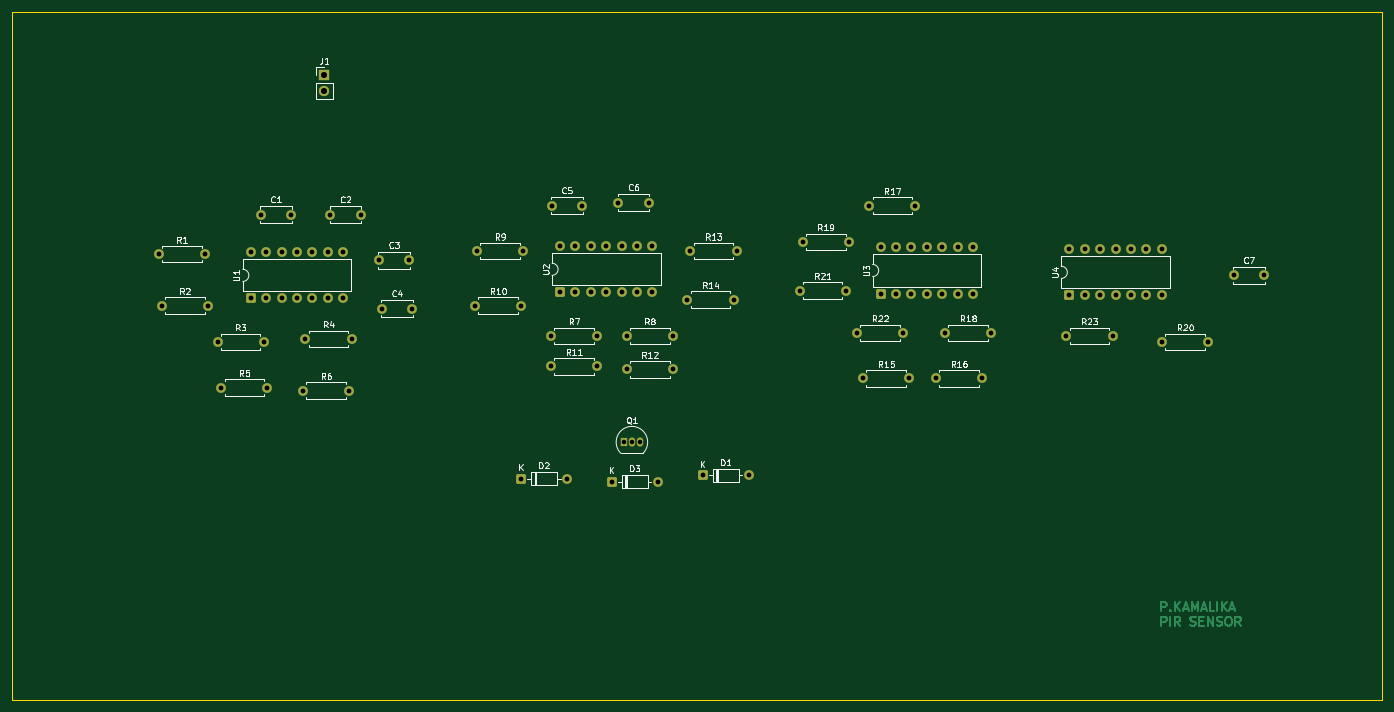
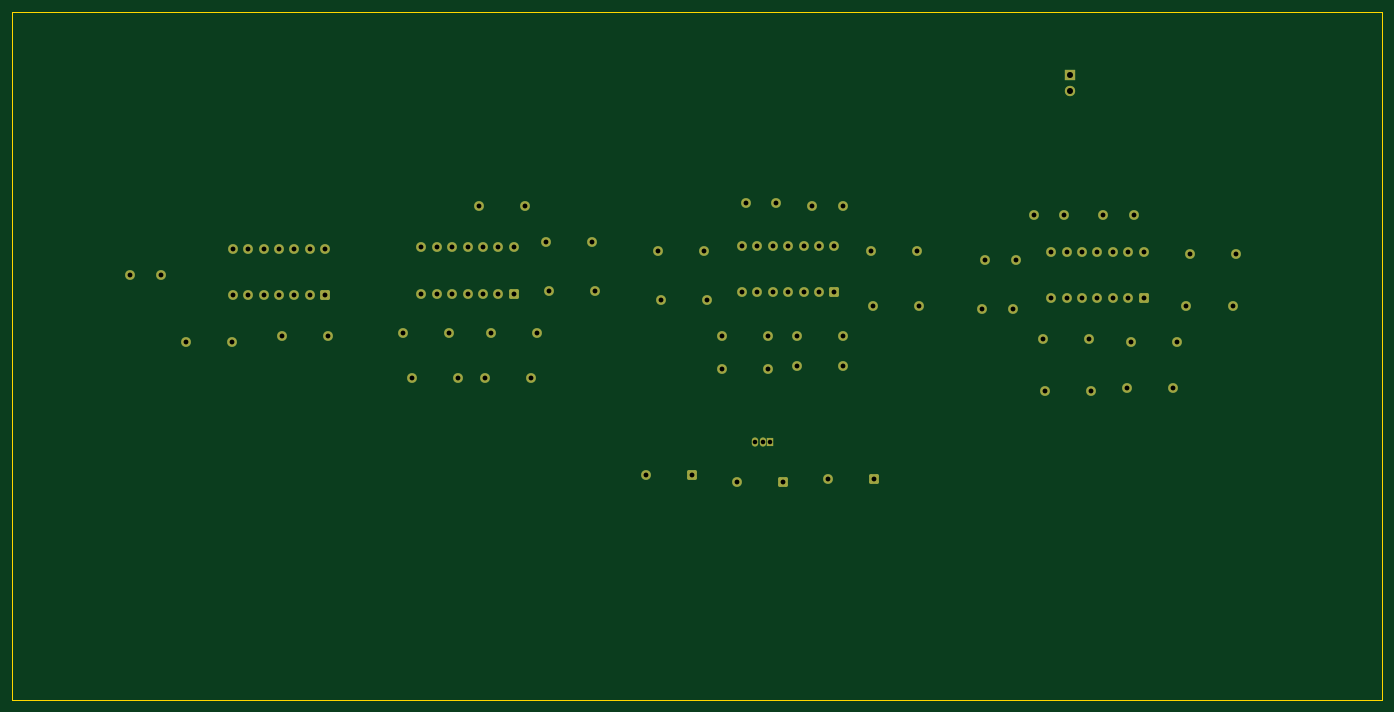
Circuit board: 11 layer files. Board 226.0 x 113.5 mm.
- bottom_copper: sss-B_Cu.gbr (8964 bytes)
- bottom_mask: sss-B_Mask.gbr (5508 bytes)
- paste: sss-B_Paste.gbr (461 bytes)
- bottom_silk: sss-B_Silkscreen.gbr (462 bytes)
- outline: sss-Edge_Cuts.gbr (623 bytes)
- top_copper: sss-F_Cu.gbr (16130 bytes)
- top_mask: sss-F_Mask.gbr (5508 bytes)
- paste: sss-F_Paste.gbr (461 bytes)
- top_silk: sss-F_Silkscreen.gbr (65205 bytes)
- drill: sss-NPTH.drl (281 bytes)
- drill: sss-PTH.drl (2389 bytes)

=== bottom_copper: sss-B_Cu.gbr (8964 bytes, source omitted) ===
=== bottom_mask: sss-B_Mask.gbr ===
%TF.GenerationSoftware,KiCad,Pcbnew,9.0.7*%
%TF.CreationDate,2026-03-11T21:34:26+05:30*%
%TF.ProjectId,sss,7373732e-6b69-4636-9164-5f7063625858,rev?*%
%TF.SameCoordinates,Original*%
%TF.FileFunction,Soldermask,Bot*%
%TF.FilePolarity,Negative*%
%FSLAX46Y46*%
G04 Gerber Fmt 4.6, Leading zero omitted, Abs format (unit mm)*
G04 Created by KiCad (PCBNEW 9.0.7) date 2026-03-11 21:34:26*
%MOMM*%
%LPD*%
G01*
G04 APERTURE LIST*
G04 Aperture macros list*
%AMRoundRect*
0 Rectangle with rounded corners*
0 $1 Rounding radius*
0 $2 $3 $4 $5 $6 $7 $8 $9 X,Y pos of 4 corners*
0 Add a 4 corners polygon primitive as box body*
4,1,4,$2,$3,$4,$5,$6,$7,$8,$9,$2,$3,0*
0 Add four circle primitives for the rounded corners*
1,1,$1+$1,$2,$3*
1,1,$1+$1,$4,$5*
1,1,$1+$1,$6,$7*
1,1,$1+$1,$8,$9*
0 Add four rect primitives between the rounded corners*
20,1,$1+$1,$2,$3,$4,$5,0*
20,1,$1+$1,$4,$5,$6,$7,0*
20,1,$1+$1,$6,$7,$8,$9,0*
20,1,$1+$1,$8,$9,$2,$3,0*%
G04 Aperture macros list end*
%ADD10RoundRect,0.250000X0.550000X-0.550000X0.550000X0.550000X-0.550000X0.550000X-0.550000X-0.550000X0*%
%ADD11C,1.600000*%
%ADD12R,1.050000X1.500000*%
%ADD13O,1.050000X1.500000*%
%ADD14R,1.700000X1.700000*%
%ADD15C,1.700000*%
%ADD16RoundRect,0.250000X-0.550000X-0.550000X0.550000X-0.550000X0.550000X0.550000X-0.550000X0.550000X0*%
G04 APERTURE END LIST*
D10*
%TO.C,U4*%
X206880000Y-84305000D03*
D11*
X209420000Y-84305000D03*
X211960000Y-84305000D03*
X214500000Y-84305000D03*
X217040000Y-84305000D03*
X219580000Y-84305000D03*
X222120000Y-84305000D03*
X222120000Y-76685000D03*
X219580000Y-76685000D03*
X217040000Y-76685000D03*
X214500000Y-76685000D03*
X211960000Y-76685000D03*
X209420000Y-76685000D03*
X206880000Y-76685000D03*
%TD*%
D10*
%TO.C,U3*%
X175760000Y-84000000D03*
D11*
X178300000Y-84000000D03*
X180840000Y-84000000D03*
X183380000Y-84000000D03*
X185920000Y-84000000D03*
X188460000Y-84000000D03*
X191000000Y-84000000D03*
X191000000Y-76380000D03*
X188460000Y-76380000D03*
X185920000Y-76380000D03*
X183380000Y-76380000D03*
X180840000Y-76380000D03*
X178300000Y-76380000D03*
X175760000Y-76380000D03*
%TD*%
D10*
%TO.C,U2*%
X122880000Y-83805000D03*
D11*
X125420000Y-83805000D03*
X127960000Y-83805000D03*
X130500000Y-83805000D03*
X133040000Y-83805000D03*
X135580000Y-83805000D03*
X138120000Y-83805000D03*
X138120000Y-76185000D03*
X135580000Y-76185000D03*
X133040000Y-76185000D03*
X130500000Y-76185000D03*
X127960000Y-76185000D03*
X125420000Y-76185000D03*
X122880000Y-76185000D03*
%TD*%
D10*
%TO.C,U1*%
X71880000Y-84805000D03*
D11*
X74420000Y-84805000D03*
X76960000Y-84805000D03*
X79500000Y-84805000D03*
X82040000Y-84805000D03*
X84580000Y-84805000D03*
X87120000Y-84805000D03*
X87120000Y-77185000D03*
X84580000Y-77185000D03*
X82040000Y-77185000D03*
X79500000Y-77185000D03*
X76960000Y-77185000D03*
X74420000Y-77185000D03*
X71880000Y-77185000D03*
%TD*%
%TO.C,R23*%
X206380000Y-91000000D03*
X214000000Y-91000000D03*
%TD*%
%TO.C,R22*%
X171880000Y-90500000D03*
X179500000Y-90500000D03*
%TD*%
%TO.C,R21*%
X162380000Y-83500000D03*
X170000000Y-83500000D03*
%TD*%
%TO.C,R20*%
X222190000Y-92000000D03*
X229810000Y-92000000D03*
%TD*%
%TO.C,R19*%
X162880000Y-75500000D03*
X170500000Y-75500000D03*
%TD*%
%TO.C,R18*%
X194000000Y-90500000D03*
X186380000Y-90500000D03*
%TD*%
%TO.C,R17*%
X173880000Y-69500000D03*
X181500000Y-69500000D03*
%TD*%
%TO.C,R16*%
X184880000Y-98000000D03*
X192500000Y-98000000D03*
%TD*%
%TO.C,R15*%
X172880000Y-98000000D03*
X180500000Y-98000000D03*
%TD*%
%TO.C,R14*%
X143880000Y-85000000D03*
X151500000Y-85000000D03*
%TD*%
%TO.C,R13*%
X144380000Y-77000000D03*
X152000000Y-77000000D03*
%TD*%
%TO.C,R12*%
X133880000Y-96500000D03*
X141500000Y-96500000D03*
%TD*%
%TO.C,R11*%
X121380000Y-96000000D03*
X129000000Y-96000000D03*
%TD*%
%TO.C,R10*%
X108880000Y-86000000D03*
X116500000Y-86000000D03*
%TD*%
%TO.C,R9*%
X109190000Y-77000000D03*
X116810000Y-77000000D03*
%TD*%
%TO.C,R8*%
X133880000Y-91000000D03*
X141500000Y-91000000D03*
%TD*%
%TO.C,R7*%
X121380000Y-91000000D03*
X129000000Y-91000000D03*
%TD*%
%TO.C,R6*%
X80500000Y-100000000D03*
X88120000Y-100000000D03*
%TD*%
%TO.C,R5*%
X67000000Y-99500000D03*
X74620000Y-99500000D03*
%TD*%
%TO.C,R4*%
X80880000Y-91500000D03*
X88500000Y-91500000D03*
%TD*%
%TO.C,R3*%
X66380000Y-92000000D03*
X74000000Y-92000000D03*
%TD*%
%TO.C,R2*%
X57190000Y-86000000D03*
X64810000Y-86000000D03*
%TD*%
%TO.C,R1*%
X56690000Y-77500000D03*
X64310000Y-77500000D03*
%TD*%
D12*
%TO.C,Q1*%
X133460000Y-108500000D03*
D13*
X134730000Y-108500000D03*
X136000000Y-108500000D03*
%TD*%
D14*
%TO.C,J1*%
X84000000Y-48000000D03*
D15*
X84000000Y-50540000D03*
%TD*%
D16*
%TO.C,D3*%
X131380000Y-115000000D03*
D11*
X139000000Y-115000000D03*
%TD*%
D16*
%TO.C,D2*%
X116380000Y-114500000D03*
D11*
X124000000Y-114500000D03*
%TD*%
D16*
%TO.C,D1*%
X146380000Y-114000000D03*
D11*
X154000000Y-114000000D03*
%TD*%
%TO.C,C7*%
X234000000Y-81000000D03*
X239000000Y-81000000D03*
%TD*%
%TO.C,C6*%
X132500000Y-69000000D03*
X137500000Y-69000000D03*
%TD*%
%TO.C,C5*%
X121500000Y-69500000D03*
X126500000Y-69500000D03*
%TD*%
%TO.C,C4*%
X93500000Y-86500000D03*
X98500000Y-86500000D03*
%TD*%
%TO.C,C3*%
X93000000Y-78500000D03*
X98000000Y-78500000D03*
%TD*%
%TO.C,C2*%
X85000000Y-71000000D03*
X90000000Y-71000000D03*
%TD*%
%TO.C,C1*%
X73500000Y-71000000D03*
X78500000Y-71000000D03*
%TD*%
M02*

=== paste: sss-B_Paste.gbr ===
%TF.GenerationSoftware,KiCad,Pcbnew,9.0.7*%
%TF.CreationDate,2026-03-11T21:34:26+05:30*%
%TF.ProjectId,sss,7373732e-6b69-4636-9164-5f7063625858,rev?*%
%TF.SameCoordinates,Original*%
%TF.FileFunction,Paste,Bot*%
%TF.FilePolarity,Positive*%
%FSLAX46Y46*%
G04 Gerber Fmt 4.6, Leading zero omitted, Abs format (unit mm)*
G04 Created by KiCad (PCBNEW 9.0.7) date 2026-03-11 21:34:26*
%MOMM*%
%LPD*%
G01*
G04 APERTURE LIST*
G04 APERTURE END LIST*
M02*

=== bottom_silk: sss-B_Silkscreen.gbr ===
%TF.GenerationSoftware,KiCad,Pcbnew,9.0.7*%
%TF.CreationDate,2026-03-11T21:34:26+05:30*%
%TF.ProjectId,sss,7373732e-6b69-4636-9164-5f7063625858,rev?*%
%TF.SameCoordinates,Original*%
%TF.FileFunction,Legend,Bot*%
%TF.FilePolarity,Positive*%
%FSLAX46Y46*%
G04 Gerber Fmt 4.6, Leading zero omitted, Abs format (unit mm)*
G04 Created by KiCad (PCBNEW 9.0.7) date 2026-03-11 21:34:26*
%MOMM*%
%LPD*%
G01*
G04 APERTURE LIST*
G04 APERTURE END LIST*
M02*

=== outline: sss-Edge_Cuts.gbr ===
%TF.GenerationSoftware,KiCad,Pcbnew,9.0.7*%
%TF.CreationDate,2026-03-11T21:34:26+05:30*%
%TF.ProjectId,sss,7373732e-6b69-4636-9164-5f7063625858,rev?*%
%TF.SameCoordinates,Original*%
%TF.FileFunction,Profile,NP*%
%FSLAX46Y46*%
G04 Gerber Fmt 4.6, Leading zero omitted, Abs format (unit mm)*
G04 Created by KiCad (PCBNEW 9.0.7) date 2026-03-11 21:34:26*
%MOMM*%
%LPD*%
G01*
G04 APERTURE LIST*
%TA.AperFunction,Profile*%
%ADD10C,0.050000*%
%TD*%
G04 APERTURE END LIST*
D10*
X32500000Y-37500000D02*
X258500000Y-37500000D01*
X258500000Y-151000000D01*
X32500000Y-151000000D01*
X32500000Y-37500000D01*
M02*

=== top_copper: sss-F_Cu.gbr (16130 bytes, source omitted) ===
=== top_mask: sss-F_Mask.gbr ===
%TF.GenerationSoftware,KiCad,Pcbnew,9.0.7*%
%TF.CreationDate,2026-03-11T21:34:26+05:30*%
%TF.ProjectId,sss,7373732e-6b69-4636-9164-5f7063625858,rev?*%
%TF.SameCoordinates,Original*%
%TF.FileFunction,Soldermask,Top*%
%TF.FilePolarity,Negative*%
%FSLAX46Y46*%
G04 Gerber Fmt 4.6, Leading zero omitted, Abs format (unit mm)*
G04 Created by KiCad (PCBNEW 9.0.7) date 2026-03-11 21:34:26*
%MOMM*%
%LPD*%
G01*
G04 APERTURE LIST*
G04 Aperture macros list*
%AMRoundRect*
0 Rectangle with rounded corners*
0 $1 Rounding radius*
0 $2 $3 $4 $5 $6 $7 $8 $9 X,Y pos of 4 corners*
0 Add a 4 corners polygon primitive as box body*
4,1,4,$2,$3,$4,$5,$6,$7,$8,$9,$2,$3,0*
0 Add four circle primitives for the rounded corners*
1,1,$1+$1,$2,$3*
1,1,$1+$1,$4,$5*
1,1,$1+$1,$6,$7*
1,1,$1+$1,$8,$9*
0 Add four rect primitives between the rounded corners*
20,1,$1+$1,$2,$3,$4,$5,0*
20,1,$1+$1,$4,$5,$6,$7,0*
20,1,$1+$1,$6,$7,$8,$9,0*
20,1,$1+$1,$8,$9,$2,$3,0*%
G04 Aperture macros list end*
%ADD10RoundRect,0.250000X0.550000X-0.550000X0.550000X0.550000X-0.550000X0.550000X-0.550000X-0.550000X0*%
%ADD11C,1.600000*%
%ADD12R,1.050000X1.500000*%
%ADD13O,1.050000X1.500000*%
%ADD14R,1.700000X1.700000*%
%ADD15C,1.700000*%
%ADD16RoundRect,0.250000X-0.550000X-0.550000X0.550000X-0.550000X0.550000X0.550000X-0.550000X0.550000X0*%
G04 APERTURE END LIST*
D10*
%TO.C,U4*%
X206880000Y-84305000D03*
D11*
X209420000Y-84305000D03*
X211960000Y-84305000D03*
X214500000Y-84305000D03*
X217040000Y-84305000D03*
X219580000Y-84305000D03*
X222120000Y-84305000D03*
X222120000Y-76685000D03*
X219580000Y-76685000D03*
X217040000Y-76685000D03*
X214500000Y-76685000D03*
X211960000Y-76685000D03*
X209420000Y-76685000D03*
X206880000Y-76685000D03*
%TD*%
D10*
%TO.C,U3*%
X175760000Y-84000000D03*
D11*
X178300000Y-84000000D03*
X180840000Y-84000000D03*
X183380000Y-84000000D03*
X185920000Y-84000000D03*
X188460000Y-84000000D03*
X191000000Y-84000000D03*
X191000000Y-76380000D03*
X188460000Y-76380000D03*
X185920000Y-76380000D03*
X183380000Y-76380000D03*
X180840000Y-76380000D03*
X178300000Y-76380000D03*
X175760000Y-76380000D03*
%TD*%
D10*
%TO.C,U2*%
X122880000Y-83805000D03*
D11*
X125420000Y-83805000D03*
X127960000Y-83805000D03*
X130500000Y-83805000D03*
X133040000Y-83805000D03*
X135580000Y-83805000D03*
X138120000Y-83805000D03*
X138120000Y-76185000D03*
X135580000Y-76185000D03*
X133040000Y-76185000D03*
X130500000Y-76185000D03*
X127960000Y-76185000D03*
X125420000Y-76185000D03*
X122880000Y-76185000D03*
%TD*%
D10*
%TO.C,U1*%
X71880000Y-84805000D03*
D11*
X74420000Y-84805000D03*
X76960000Y-84805000D03*
X79500000Y-84805000D03*
X82040000Y-84805000D03*
X84580000Y-84805000D03*
X87120000Y-84805000D03*
X87120000Y-77185000D03*
X84580000Y-77185000D03*
X82040000Y-77185000D03*
X79500000Y-77185000D03*
X76960000Y-77185000D03*
X74420000Y-77185000D03*
X71880000Y-77185000D03*
%TD*%
%TO.C,R23*%
X206380000Y-91000000D03*
X214000000Y-91000000D03*
%TD*%
%TO.C,R22*%
X171880000Y-90500000D03*
X179500000Y-90500000D03*
%TD*%
%TO.C,R21*%
X162380000Y-83500000D03*
X170000000Y-83500000D03*
%TD*%
%TO.C,R20*%
X222190000Y-92000000D03*
X229810000Y-92000000D03*
%TD*%
%TO.C,R19*%
X162880000Y-75500000D03*
X170500000Y-75500000D03*
%TD*%
%TO.C,R18*%
X194000000Y-90500000D03*
X186380000Y-90500000D03*
%TD*%
%TO.C,R17*%
X173880000Y-69500000D03*
X181500000Y-69500000D03*
%TD*%
%TO.C,R16*%
X184880000Y-98000000D03*
X192500000Y-98000000D03*
%TD*%
%TO.C,R15*%
X172880000Y-98000000D03*
X180500000Y-98000000D03*
%TD*%
%TO.C,R14*%
X143880000Y-85000000D03*
X151500000Y-85000000D03*
%TD*%
%TO.C,R13*%
X144380000Y-77000000D03*
X152000000Y-77000000D03*
%TD*%
%TO.C,R12*%
X133880000Y-96500000D03*
X141500000Y-96500000D03*
%TD*%
%TO.C,R11*%
X121380000Y-96000000D03*
X129000000Y-96000000D03*
%TD*%
%TO.C,R10*%
X108880000Y-86000000D03*
X116500000Y-86000000D03*
%TD*%
%TO.C,R9*%
X109190000Y-77000000D03*
X116810000Y-77000000D03*
%TD*%
%TO.C,R8*%
X133880000Y-91000000D03*
X141500000Y-91000000D03*
%TD*%
%TO.C,R7*%
X121380000Y-91000000D03*
X129000000Y-91000000D03*
%TD*%
%TO.C,R6*%
X80500000Y-100000000D03*
X88120000Y-100000000D03*
%TD*%
%TO.C,R5*%
X67000000Y-99500000D03*
X74620000Y-99500000D03*
%TD*%
%TO.C,R4*%
X80880000Y-91500000D03*
X88500000Y-91500000D03*
%TD*%
%TO.C,R3*%
X66380000Y-92000000D03*
X74000000Y-92000000D03*
%TD*%
%TO.C,R2*%
X57190000Y-86000000D03*
X64810000Y-86000000D03*
%TD*%
%TO.C,R1*%
X56690000Y-77500000D03*
X64310000Y-77500000D03*
%TD*%
D12*
%TO.C,Q1*%
X133460000Y-108500000D03*
D13*
X134730000Y-108500000D03*
X136000000Y-108500000D03*
%TD*%
D14*
%TO.C,J1*%
X84000000Y-48000000D03*
D15*
X84000000Y-50540000D03*
%TD*%
D16*
%TO.C,D3*%
X131380000Y-115000000D03*
D11*
X139000000Y-115000000D03*
%TD*%
D16*
%TO.C,D2*%
X116380000Y-114500000D03*
D11*
X124000000Y-114500000D03*
%TD*%
D16*
%TO.C,D1*%
X146380000Y-114000000D03*
D11*
X154000000Y-114000000D03*
%TD*%
%TO.C,C7*%
X234000000Y-81000000D03*
X239000000Y-81000000D03*
%TD*%
%TO.C,C6*%
X132500000Y-69000000D03*
X137500000Y-69000000D03*
%TD*%
%TO.C,C5*%
X121500000Y-69500000D03*
X126500000Y-69500000D03*
%TD*%
%TO.C,C4*%
X93500000Y-86500000D03*
X98500000Y-86500000D03*
%TD*%
%TO.C,C3*%
X93000000Y-78500000D03*
X98000000Y-78500000D03*
%TD*%
%TO.C,C2*%
X85000000Y-71000000D03*
X90000000Y-71000000D03*
%TD*%
%TO.C,C1*%
X73500000Y-71000000D03*
X78500000Y-71000000D03*
%TD*%
M02*

=== paste: sss-F_Paste.gbr ===
%TF.GenerationSoftware,KiCad,Pcbnew,9.0.7*%
%TF.CreationDate,2026-03-11T21:34:26+05:30*%
%TF.ProjectId,sss,7373732e-6b69-4636-9164-5f7063625858,rev?*%
%TF.SameCoordinates,Original*%
%TF.FileFunction,Paste,Top*%
%TF.FilePolarity,Positive*%
%FSLAX46Y46*%
G04 Gerber Fmt 4.6, Leading zero omitted, Abs format (unit mm)*
G04 Created by KiCad (PCBNEW 9.0.7) date 2026-03-11 21:34:26*
%MOMM*%
%LPD*%
G01*
G04 APERTURE LIST*
G04 APERTURE END LIST*
M02*

=== top_silk: sss-F_Silkscreen.gbr (65205 bytes, source omitted) ===
=== drill: sss-NPTH.drl ===
M48
; DRILL file {KiCad 9.0.7} date 2026-03-11T21:43:01+0530
; FORMAT={-:-/ absolute / metric / decimal}
; #@! TF.CreationDate,2026-03-11T21:43:01+05:30
; #@! TF.GenerationSoftware,Kicad,Pcbnew,9.0.7
; #@! TF.FileFunction,NonPlated,1,2,NPTH
FMAT,2
METRIC
%
G90
G05
M30

=== drill: sss-PTH.drl ===
M48
; DRILL file {KiCad 9.0.7} date 2026-03-11T21:43:01+0530
; FORMAT={-:-/ absolute / metric / decimal}
; #@! TF.CreationDate,2026-03-11T21:43:01+05:30
; #@! TF.GenerationSoftware,Kicad,Pcbnew,9.0.7
; #@! TF.FileFunction,Plated,1,2,PTH
FMAT,2
METRIC
; #@! TA.AperFunction,Plated,PTH,ComponentDrill
T1C0.750
; #@! TA.AperFunction,Plated,PTH,ComponentDrill
T2C0.800
; #@! TA.AperFunction,Plated,PTH,ComponentDrill
T3C1.000
%
G90
G05
T1
X133.46Y-108.5
X134.73Y-108.5
X136.0Y-108.5
T2
X56.69Y-77.5
X57.19Y-86.0
X64.31Y-77.5
X64.81Y-86.0
X66.38Y-92.0
X67.0Y-99.5
X71.88Y-77.185
X71.88Y-84.805
X73.5Y-71.0
X74.0Y-92.0
X74.42Y-77.185
X74.42Y-84.805
X74.62Y-99.5
X76.96Y-77.185
X76.96Y-84.805
X78.5Y-71.0
X79.5Y-77.185
X79.5Y-84.805
X80.5Y-100.0
X80.88Y-91.5
X82.04Y-77.185
X82.04Y-84.805
X84.58Y-77.185
X84.58Y-84.805
X85.0Y-71.0
X87.12Y-77.185
X87.12Y-84.805
X88.12Y-100.0
X88.5Y-91.5
X90.0Y-71.0
X93.0Y-78.5
X93.5Y-86.5
X98.0Y-78.5
X98.5Y-86.5
X108.88Y-86.0
X109.19Y-77.0
X116.38Y-114.5
X116.5Y-86.0
X116.81Y-77.0
X121.38Y-91.0
X121.38Y-96.0
X121.5Y-69.5
X122.88Y-76.185
X122.88Y-83.805
X124.0Y-114.5
X125.42Y-76.185
X125.42Y-83.805
X126.5Y-69.5
X127.96Y-76.185
X127.96Y-83.805
X129.0Y-91.0
X129.0Y-96.0
X130.5Y-76.185
X130.5Y-83.805
X131.38Y-115.0
X132.5Y-69.0
X133.04Y-76.185
X133.04Y-83.805
X133.88Y-91.0
X133.88Y-96.5
X135.58Y-76.185
X135.58Y-83.805
X137.5Y-69.0
X138.12Y-76.185
X138.12Y-83.805
X139.0Y-115.0
X141.5Y-91.0
X141.5Y-96.5
X143.88Y-85.0
X144.38Y-77.0
X146.38Y-114.0
X151.5Y-85.0
X152.0Y-77.0
X154.0Y-114.0
X162.38Y-83.5
X162.88Y-75.5
X170.0Y-83.5
X170.5Y-75.5
X171.88Y-90.5
X172.88Y-98.0
X173.88Y-69.5
X175.76Y-76.38
X175.76Y-84.0
X178.3Y-76.38
X178.3Y-84.0
X179.5Y-90.5
X180.5Y-98.0
X180.84Y-76.38
X180.84Y-84.0
X181.5Y-69.5
X183.38Y-76.38
X183.38Y-84.0
X184.88Y-98.0
X185.92Y-76.38
X185.92Y-84.0
X186.38Y-90.5
X188.46Y-76.38
X188.46Y-84.0
X191.0Y-76.38
X191.0Y-84.0
X192.5Y-98.0
X194.0Y-90.5
X206.38Y-91.0
X206.88Y-76.685
X206.88Y-84.305
X209.42Y-76.685
X209.42Y-84.305
X211.96Y-76.685
X211.96Y-84.305
X214.0Y-91.0
X214.5Y-76.685
X214.5Y-84.305
X217.04Y-76.685
X217.04Y-84.305
X219.58Y-76.685
X219.58Y-84.305
X222.12Y-76.685
X222.12Y-84.305
X222.19Y-92.0
X229.81Y-92.0
X234.0Y-81.0
X239.0Y-81.0
T3
X84.0Y-48.0
X84.0Y-50.54
M30
